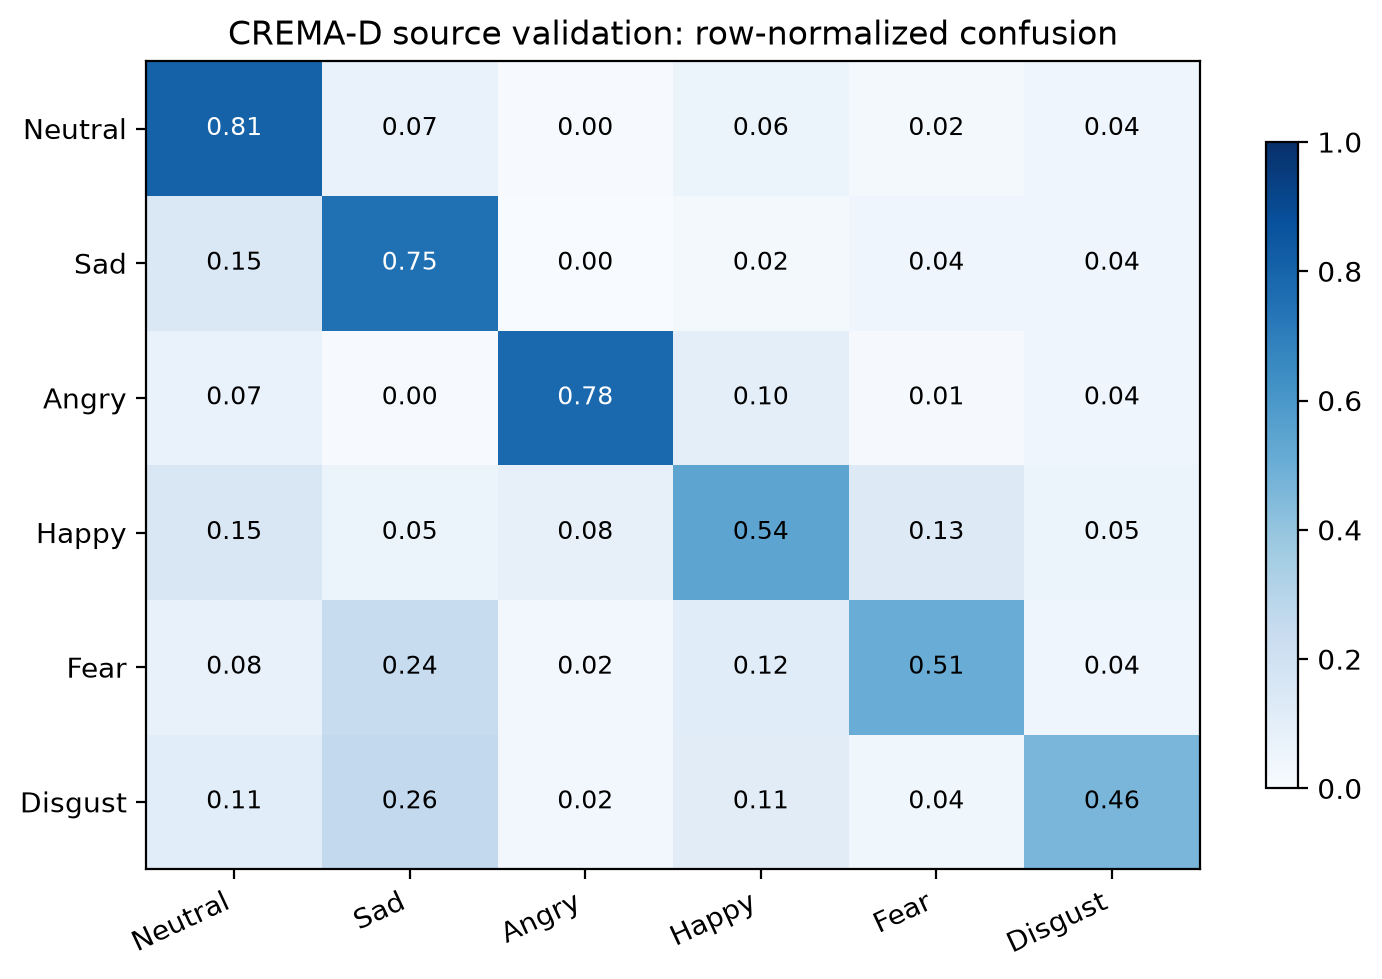

Data behind this chart, as committed beside it:
, Neutral, Sad, Angry, Happy, Fear, Disgust
Neutral, 0.8056, 0.06944, 0.00463, 0.06019, 0.01852, 0.04167
Sad, 0.148, 0.752, 0.0, 0.016, 0.04, 0.044
Angry, 0.06773, 0.003984, 0.7809, 0.09562, 0.007968, 0.04382
Happy, 0.1508, 0.05159, 0.07937, 0.5397, 0.127, 0.05159
Fear, 0.0757, 0.2351, 0.0239, 0.1155, 0.506, 0.04382
Disgust, 0.1076, 0.259, 0.0239, 0.1116, 0.03586, 0.4622
